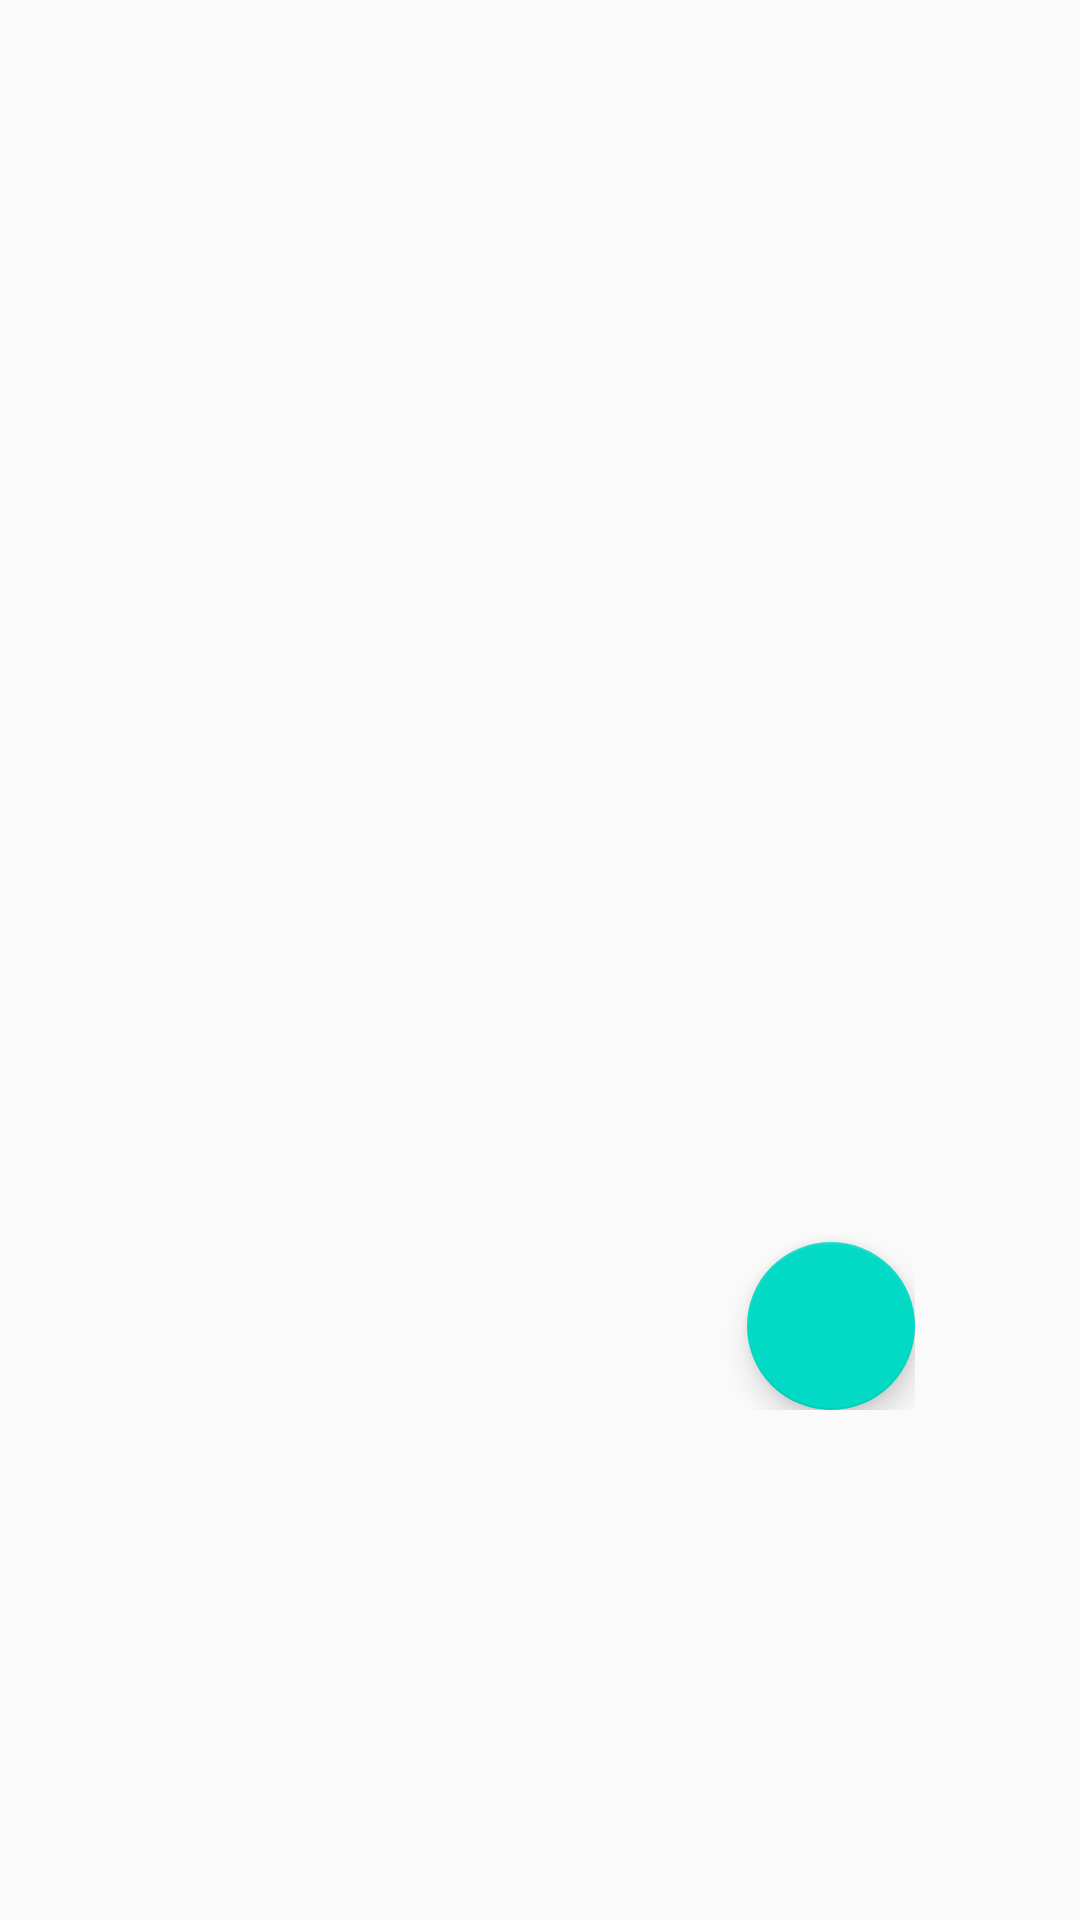

Android layout source for this screen:
<!-- AndroidManifest.xml: application theme AppTheme -->
<!-- res/layout/activity_movie_detail.xml -->
<?xml version="1.0" encoding="utf-8"?>
<FrameLayout xmlns:android="http://schemas.android.com/apk/res/android"
    android:layout_width="wrap_content"
    android:layout_height="wrap_content"
    >
<LinearLayout xmlns:android="http://schemas.android.com/apk/res/android"
    android:id="@+id/edit_name"
    android:layout_width="wrap_content" android:layout_height="wrap_content"
    android:minWidth="250dp"
    android:minHeight="300dp"
    android:layout_gravity="center" android:orientation="vertical"
    android:background="@drawable/details_layout_bg"
    >

        <ImageView
            android:layout_width="match_parent"
            android:layout_height="match_parent"
            android:id="@+id/cover"
            android:layout_gravity="center"/>

    <TextView
        android:layout_width="match_parent"
        android:layout_height="wrap_content"
        android:id="@+id/description"
        android:textSize="16sp"
        android:layout_gravity="center"
        android:gravity="center_horizontal"
        android:textColor="#000"
        android:layout_weight="1"
        android:scrollbars = "vertical"
        />

    <android.support.design.widget.FloatingActionButton
        android:id="@+id/fab"
        android:layout_width="wrap_content"
        android:layout_height="wrap_content"
        android:layout_gravity="bottom|end"
        />
    </LinearLayout>

    </FrameLayout>
<!-- resources referenced by this layout -->
<resources>
  <style name="AppTheme" parent="@style/Theme.AppCompat.Light.DarkActionBar">
          
          <item name="colorPrimary">@color/colorPrimary</item>
          <item name="windowNoTitle">true</item>
          <item name="windowActionBar">false</item>
          <item name="colorPrimaryDark">@color/colorPrimaryDark</item>
          <item name="colorAccent">@color/colorAccent</item>
      </style>
  <!-- not gathered from this repository: default colours our renderer supplied (Android Studio template values) -->
  <color name="colorPrimary">#FF6200EE</color>
  <color name="colorPrimaryDark">#FF3700B3</color>
  <color name="colorAccent">#FF03DAC5</color>
</resources>
